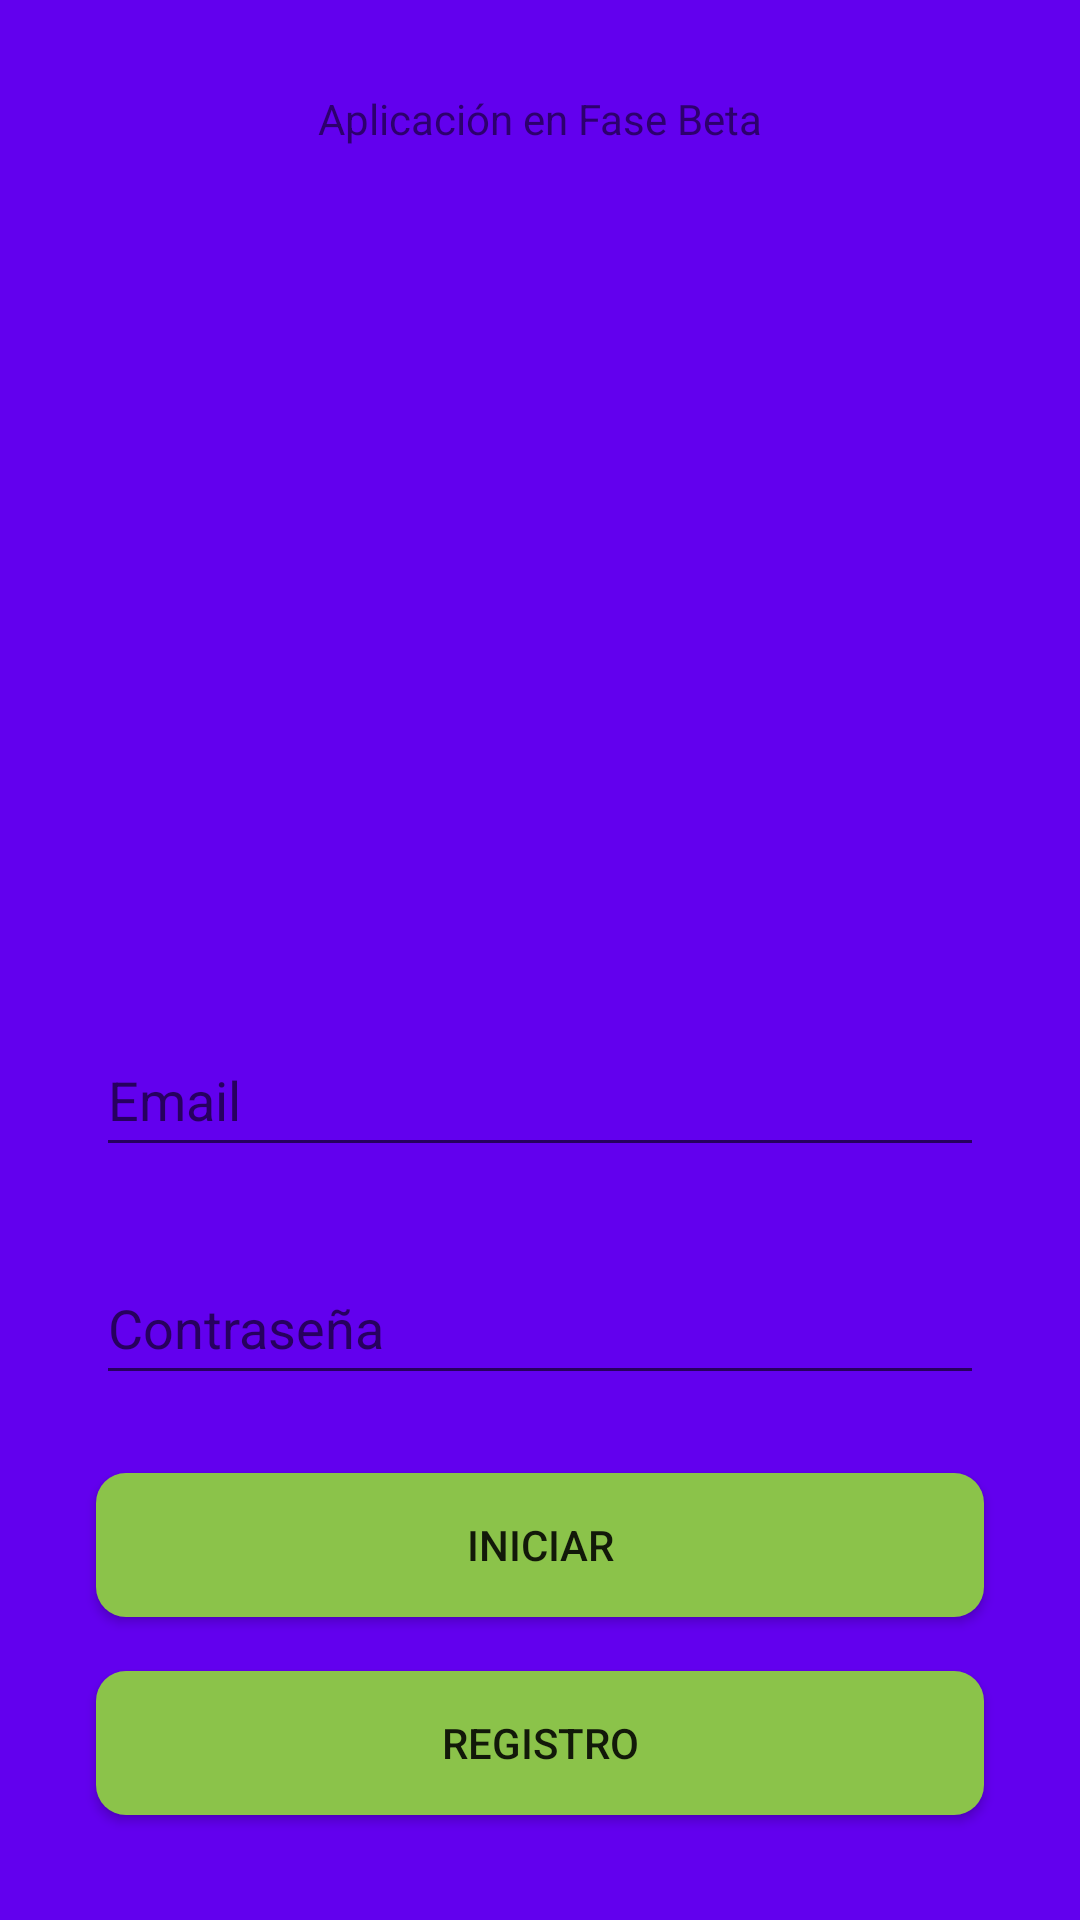

The Android layout XML behind this screen, and the referenced resources:
<!-- AndroidManifest.xml: application theme Theme.ProyectoFInalTM -->
<!-- res/layout/activity_main.xml -->
<?xml version="1.0" encoding="utf-8"?>
<androidx.constraintlayout.widget.ConstraintLayout xmlns:android="http://schemas.android.com/apk/res/android"
    xmlns:app="http://schemas.android.com/apk/res-auto"
    xmlns:tools="http://schemas.android.com/tools"
    android:id="@+id/imgLlamarB"
    android:layout_width="match_parent"
    android:layout_height="match_parent"
    android:background="@color/purple_500"
    tools:context=".MainActivity">

    <ImageView
        android:id="@+id/imageView"
        android:layout_width="350dp"
        android:layout_height="200dp"
        android:layout_marginTop="84dp"
        app:layout_constraintEnd_toEndOf="parent"
        app:layout_constraintHorizontal_bias="0.491"
        app:layout_constraintStart_toStartOf="parent"
        app:layout_constraintTop_toTopOf="parent"
        app:srcCompat="@drawable/lluvia" />

    <EditText
        android:id="@+id/editTextTextPersonName"
        android:layout_width="match_parent"
        android:layout_height="wrap_content"
        android:layout_marginStart="32dp"
        android:layout_marginTop="57dp"
        android:layout_marginEnd="32dp"
        android:ems="10"
        android:hint="Email"
        android:inputType="textPersonName"
        android:minHeight="48dp"
        app:layout_constraintEnd_toEndOf="parent"
        app:layout_constraintStart_toStartOf="parent"
        app:layout_constraintTop_toBottomOf="@+id/imageView" />


    <EditText
        android:id="@+id/editTextTextPassword"
        android:layout_width="match_parent"
        android:layout_height="wrap_content"
        android:layout_marginStart="32dp"
        android:layout_marginTop="28dp"
        android:layout_marginEnd="32dp"
        android:ems="10"
        android:hint="Contraseña"
        android:inputType="textPassword"
        android:minHeight="48dp"
        app:layout_constraintEnd_toEndOf="parent"
        app:layout_constraintStart_toStartOf="parent"
        app:layout_constraintTop_toBottomOf="@+id/editTextTextPersonName" />

    <Button
        android:id="@+id/btnIniciar"
        android:layout_width="match_parent"
        android:layout_height="wrap_content"
        android:layout_marginStart="32dp"
        android:layout_marginTop="26dp"
        android:layout_marginEnd="32dp"
        android:background="@drawable/button_rounded"
        android:text="Iniciar"
        app:layout_constraintEnd_toEndOf="parent"
        app:layout_constraintStart_toStartOf="parent"
        app:layout_constraintTop_toBottomOf="@+id/editTextTextPassword" />

    <Button
        android:id="@+id/btnRegistro"
        android:layout_width="match_parent"
        android:layout_height="wrap_content"
        android:layout_marginStart="32dp"
        android:layout_marginTop="18dp"
        android:layout_marginEnd="32dp"
        android:background="@drawable/button_rounded"
        android:text="registro"
        app:layout_constraintEnd_toEndOf="parent"
        app:layout_constraintStart_toStartOf="parent"
        app:layout_constraintTop_toBottomOf="@+id/btnIniciar" />

    <TextView
        android:id="@+id/texto"
        android:layout_width="wrap_content"
        android:layout_height="wrap_content"
        android:layout_marginStart="90dp"
        android:layout_marginTop="30dp"
        android:layout_marginEnd="90dp"
        android:layout_marginBottom="35dp"
        android:text="Aplicación en Fase Beta"
        app:layout_constraintBottom_toTopOf="@+id/imageView"
        app:layout_constraintEnd_toEndOf="parent"
        app:layout_constraintStart_toStartOf="parent"
        app:layout_constraintTop_toTopOf="parent"
        app:layout_constraintVertical_bias="1.0" />

    <ImageView
        android:id="@+id/imageView4"
        android:layout_width="47dp"
        android:layout_height="45dp"
        android:layout_marginStart="172dp"
        android:layout_marginTop="25dp"
        app:layout_constraintStart_toStartOf="parent"
        app:layout_constraintTop_toBottomOf="@+id/btnRegistro"
        app:srcCompat="@drawable/telefono" />

</androidx.constraintlayout.widget.ConstraintLayout>
<!-- resources referenced by this layout -->
<resources>
  <!-- drawable button_rounded (drawable) -->
  <?xml version="1.0" encoding="utf-8"?>
  <shape xmlns:android="http://schemas.android.com/apk/res/android">
      <corners android:radius="10dp"/>
      <solid android:color="#8BC34A"/>
  
  </shape>
  <style name="Theme.ProyectoFInalTM" parent="Theme.MaterialComponents.DayNight.DarkActionBar">
          
          <item name="colorPrimary">@color/purple_500</item>
          <item name="colorPrimaryVariant">@color/purple_700</item>
          <item name="colorOnPrimary">@color/white</item>
          
          <item name="colorSecondary">@color/teal_200</item>
          <item name="colorSecondaryVariant">@color/teal_700</item>
          <item name="colorOnSecondary">@color/black</item>
          
          <item name="android:statusBarColor" tools:targetApi="l">?attr/colorPrimaryVariant</item>
          
      </style>
  <!-- not gathered from this repository: default colours our renderer supplied (Android Studio template values) -->
  <color name="purple_500">#FF6200EE</color>
  <color name="purple_700">#FF3700B3</color>
  <color name="teal_200">#FF03DAC5</color>
  <color name="teal_700">#FF018786</color>
  <color name="black">#FF000000</color>
  <color name="white">#FFFFFFFF</color>
</resources>
